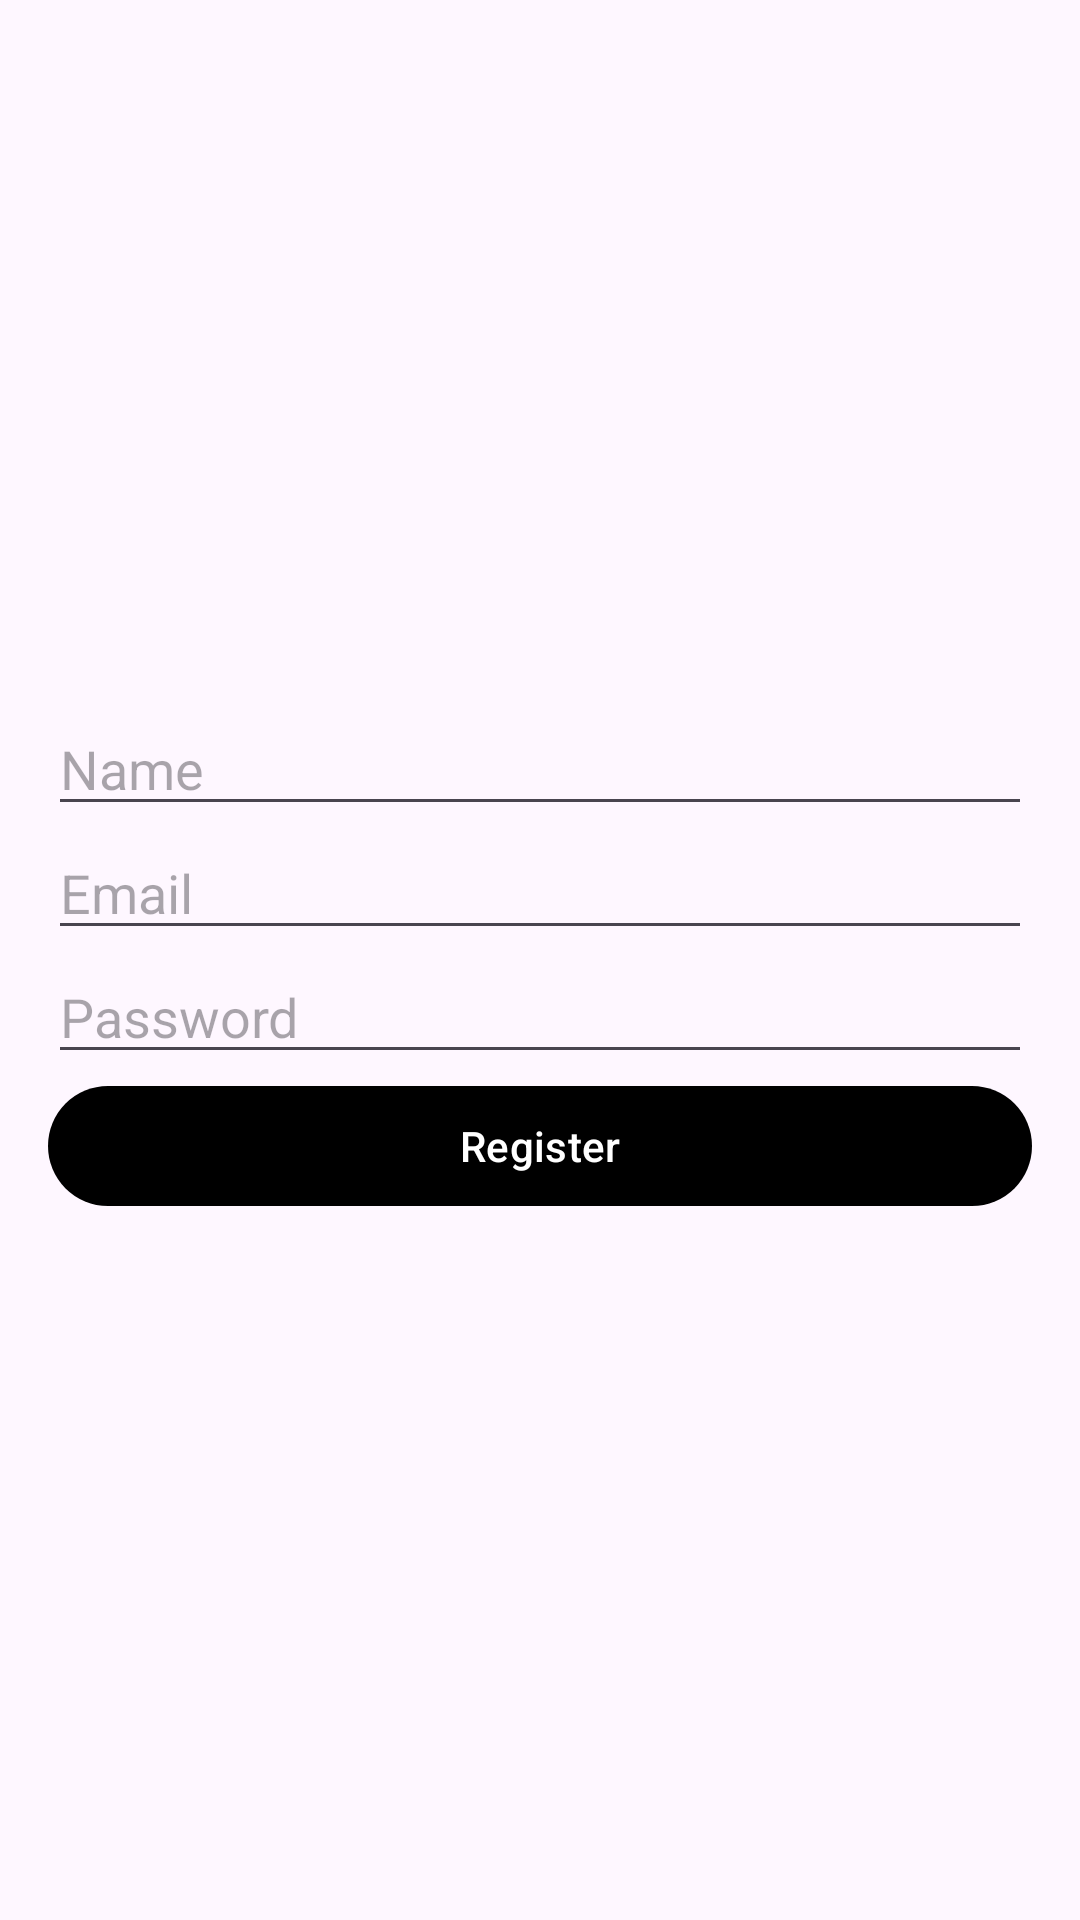

Layout XML and referenced resources for this Android screen:
<!-- AndroidManifest.xml: application theme Theme.NutriBite -->
<!-- res/layout/activity_register.xml -->
<?xml version="1.0" encoding="utf-8"?>

<LinearLayout xmlns:android="http://schemas.android.com/apk/res/android"
    android:layout_width="match_parent"
    android:layout_height="match_parent"
    android:orientation="vertical"
    android:gravity="center"
    android:padding="16dp">

    <EditText
        android:id="@+id/etName"
        android:layout_width="match_parent"
        android:layout_height="wrap_content"
        android:hint="Name"/>

    <EditText
        android:id="@+id/etEmail"
        android:layout_width="match_parent"
        android:layout_height="wrap_content"
        android:hint="Email"
        android:inputType="textEmailAddress"/>

    <EditText
        android:id="@+id/etPassword"
        android:layout_width="match_parent"
        android:layout_height="wrap_content"
        android:hint="Password"
        android:inputType="textPassword"/>

    <Button
        android:id="@+id/btnRegister"
        android:layout_width="match_parent"
        android:layout_height="wrap_content"
        android:text="Register"/>

</LinearLayout>
<!-- resources referenced by this layout -->
<resources>
  <style name="Theme.NutriBite" parent="Theme.Material3.DayNight.NoActionBar">
          <item name="colorPrimary">@color/colorPrimary</item>
          <item name="colorOnPrimary">@color/colorOnPrimary</item>
          <item name="android:statusBarColor">?attr/colorPrimary</item>
  
          <item name="materialButtonStyle">@style/App.Button</item>
      </style>
  <color name="colorPrimary">#FF000000</color>
  <color name="colorOnPrimary">#FFFFFFFF</color>
  <style name="App.Button" parent="Widget.Material3.Button">
          <item name="backgroundTint">@color/colorPrimary</item>
          <item name="android:textColor">@color/colorOnPrimary</item>
      </style>
</resources>
